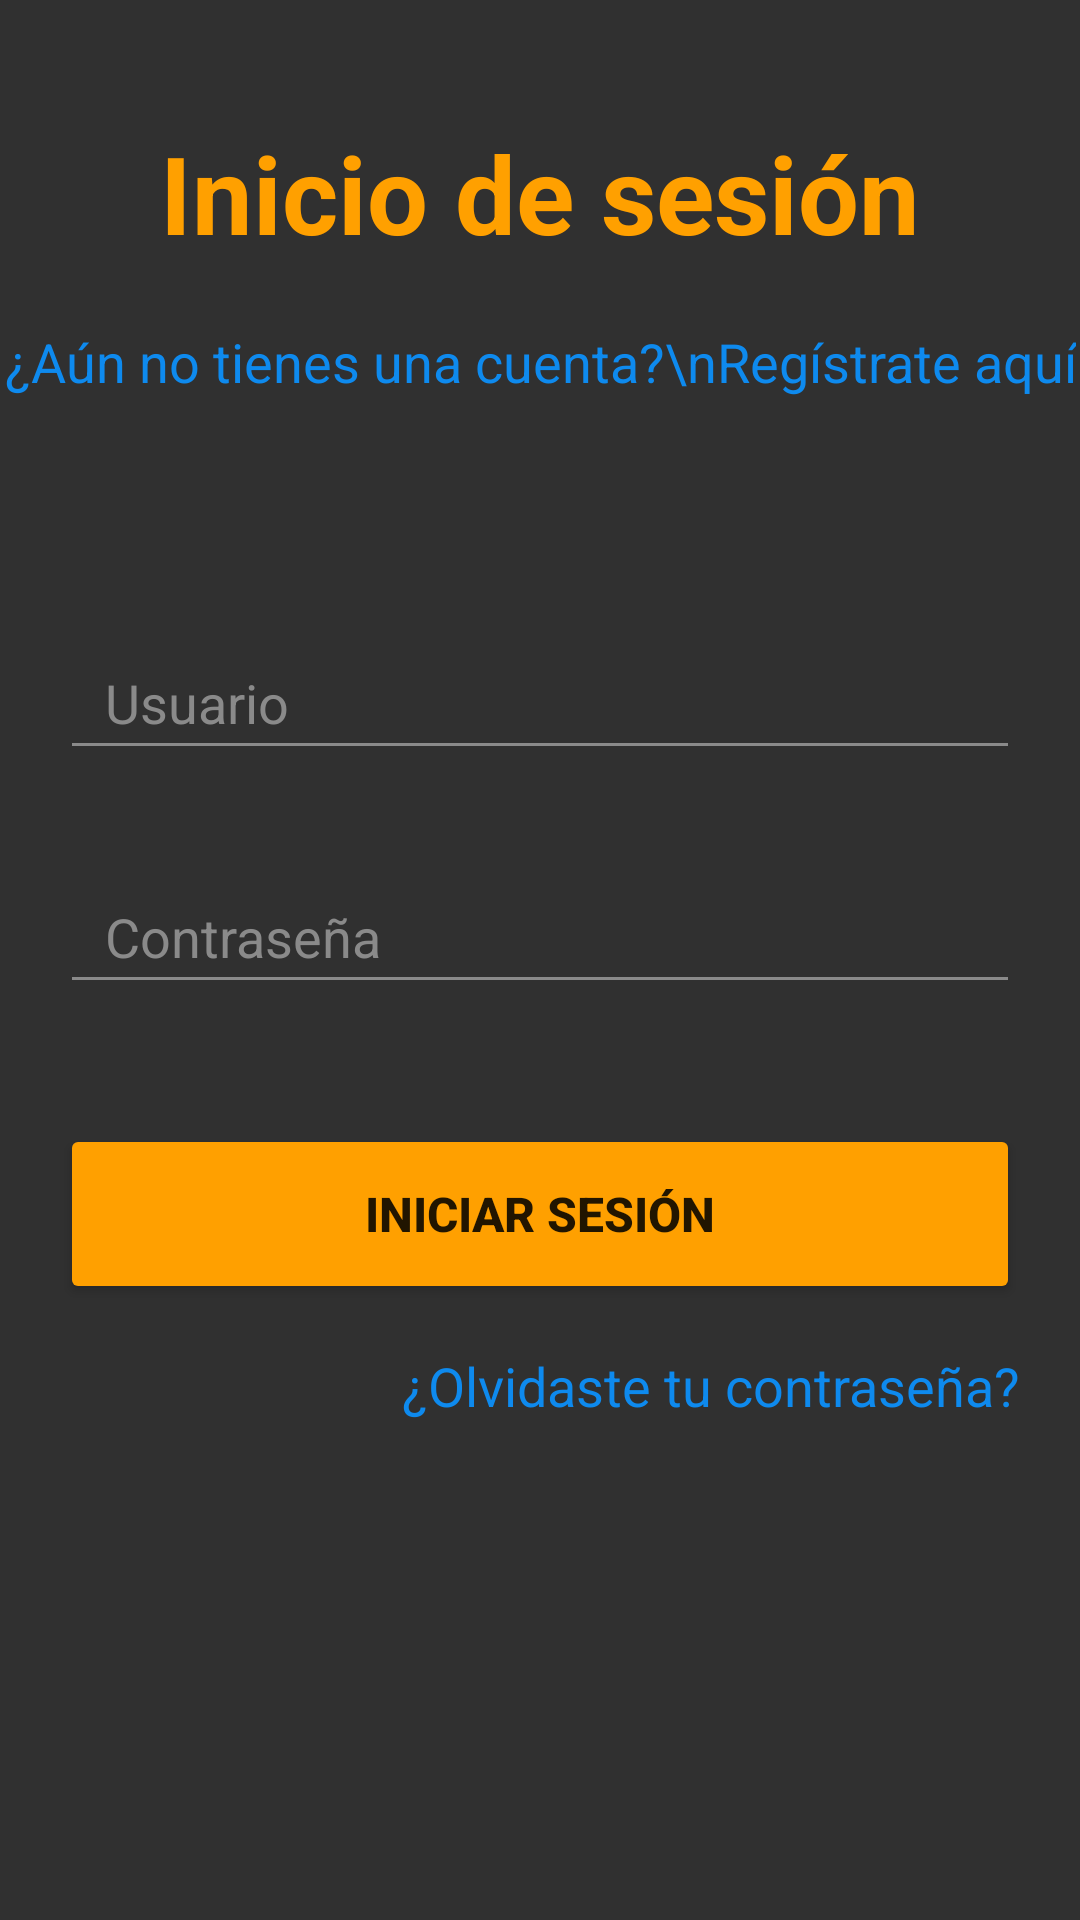

Android layout source for this screen:
<!-- AndroidManifest.xml: application theme Theme.App_MusicHub -->
<!-- res/layout/ly_login.xml -->
<?xml version="1.0" encoding="utf-8"?>
<ScrollView xmlns:android="http://schemas.android.com/apk/res/android"
    android:layout_width="match_parent"
    android:layout_height="match_parent"
    android:background="@color/gris">

    <androidx.constraintlayout.widget.ConstraintLayout xmlns:app="http://schemas.android.com/apk/res-auto"
        xmlns:tools="http://schemas.android.com/tools"
        android:layout_width="match_parent"
        android:layout_height="match_parent"
        tools:context=".Actividad_Login">

        <TextView
            android:id="@+id/txtTituloLogin"
            style="@style/textViewStyle"
            android:layout_width="wrap_content"
            android:layout_height="wrap_content"
            android:layout_marginTop="40dp"
            android:text="Inicio de sesión"
            android:textAppearance="?android:attr/textAppearanceLarge"
            app:layout_constraintEnd_toEndOf="parent"
            app:layout_constraintStart_toStartOf="parent"
            app:layout_constraintTop_toTopOf="parent" />

        <TextView
            android:id="@+id/txtLinkRegistro"
            android:layout_width="wrap_content"
            android:layout_height="wrap_content"
            android:layout_marginTop="20dp"
            android:lines="2"
            android:text="¿Aún no tienes una cuenta?\nRegístrate aquí"
            android:textAlignment="center"
            android:textAppearance="?android:attr/textAppearanceMedium"
            android:textColor="@color/link"
            app:layout_constraintEnd_toEndOf="parent"
            app:layout_constraintStart_toStartOf="parent"
            app:layout_constraintTop_toBottomOf="@id/txtTituloLogin" />

        <EditText
            android:id="@+id/txtUsuario"
            style="@style/editTextStyle"
            android:layout_width="match_parent"
            android:layout_height="wrap_content"
            android:layout_marginTop="55dp"
            android:hint="Usuario"
            android:inputType="textNoSuggestions"
            android:maxLength="15"
            android:singleLine="true"
            app:layout_constraintEnd_toEndOf="parent"
            app:layout_constraintStart_toStartOf="parent"
            app:layout_constraintTop_toBottomOf="@id/txtLinkRegistro" />

        <EditText
            android:id="@+id/txtContrasena"
            style="@style/editTextStyle"
            android:layout_width="match_parent"
            android:layout_height="wrap_content"
            android:layout_marginTop="30dp"
            android:hint="Contraseña"
            android:inputType="textPassword"
            android:maxLength="15"
            app:layout_constraintEnd_toEndOf="parent"
            app:layout_constraintStart_toStartOf="parent"
            app:layout_constraintTop_toBottomOf="@id/txtUsuario" />

        <Button
            android:id="@+id/btnIniciarSesion"
            style="@style/buttonStyle"
            android:layout_width="match_parent"
            android:layout_height="60dp"
            android:layout_marginTop="40dp"
            android:text="Iniciar Sesión"
            app:layout_constraintEnd_toEndOf="parent"
            app:layout_constraintStart_toStartOf="parent"
            app:layout_constraintTop_toBottomOf="@id/txtContrasena" />

        <TextView
            android:id="@+id/txtLinkOlvidasteContrasena"
            android:layout_width="wrap_content"
            android:layout_height="wrap_content"
            android:layout_marginTop="15dp"
            android:layout_marginRight="20dp"
            android:layout_marginBottom="40dp"
            android:text="¿Olvidaste tu contraseña?"
            android:textAppearance="?android:attr/textAppearanceMedium"
            android:textColor="@color/link"
            app:layout_constraintEnd_toEndOf="parent"
            app:layout_constraintTop_toBottomOf="@id/btnIniciarSesion" />

    </androidx.constraintlayout.widget.ConstraintLayout>
</ScrollView>
<!-- resources referenced by this layout -->
<resources>
  <color name="gris">#303030</color>
  <color name="link">#0E8AEE</color>
  <style name="buttonStyle">
          <item name="android:layout_marginStart">20dp</item>
          <item name="android:layout_marginEnd">20dp</item>
          <item name="android:backgroundTint">@color/primary_dark</item>
          <item name="android:letterSpacing">0</item>
          <item name="android:textSize">16sp</item>
          <item name="android:textStyle">bold</item>
      </style>
  <style name="editTextStyle">
          <item name="android:layout_marginStart">20dp</item>
          <item name="android:layout_marginEnd">20dp</item>
          <item name="android:minHeight">48dp</item>
          <item name="android:paddingStart">15dp</item>
          <item name="android:paddingEnd">15dp</item>
          <item name="android:backgroundTint">@color/focus_edit_text</item>
          <item name="android:textColorHint">@color/gris_claro</item>
          <item name="android:textColor">@color/primary_dark</item>
      </style>
  <style name="textViewStyle">
          <item name="android:textColor">@color/primary_dark</item>
          <item name="android:textSize">36sp</item>
          <item name="android:textStyle">bold</item>
      </style>
  <style name="Theme.App_MusicHub" parent="Theme.MaterialComponents.DayNight.DarkActionBar">
          
          <item name="colorPrimary">@color/primary_dark</item>
          <item name="colorPrimaryVariant">@color/primary_dark</item>
          <item name="colorOnPrimary">@color/white</item>
          
          <item name="colorSecondary">@color/teal_200</item>
          <item name="colorSecondaryVariant">@color/teal_700</item>
          <item name="colorOnSecondary">@color/black</item>
          
          <item name="android:statusBarColor" tools:targetApi="l">?attr/colorPrimaryVariant</item>
          
          <item name="android:fastScrollTrackDrawable">@drawable/fast_scrollbar_track</item>
          <item name="android:fastScrollThumbDrawable">@drawable/fast_scrollbar</item>
      </style>
  <color name="primary_dark">#FFA000</color>
  <color name="gris_claro">#8a8a8a</color>
  <color name="white">#FFFFFFFF</color>
  <color name="teal_200">#FF03DAC5</color>
  <color name="teal_700">#FF018786</color>
  <color name="black">#FF000000</color>
  <!-- drawable fast_scrollbar_track (drawable) -->
  <?xml version="1.0" encoding="utf-8"?>
  <shape xmlns:android="http://schemas.android.com/apk/res/android">
  
      <solid android:color="@color/transparente" />
      <corners android:radius="8dp" />
      <size
          android:width="2dp"
          android:height="50dp" />
      <padding
          android:left="0.5dp"
          android:right="0.5dp" />
  </shape>
  <!-- drawable fast_scrollbar (drawable) -->
  <?xml version="1.0" encoding="utf-8"?>
  <shape xmlns:android="http://schemas.android.com/apk/res/android">
      <gradient
          android:angle="45"
          android:centerColor="#FFB93B"
          android:endColor="#FFEE00"
          android:startColor="#FF7800"
          android:type="linear" />
  
      <corners android:radius="8dp" />
      <size
          android:width="8dp"
          android:height="50dp" />
      <padding
          android:left="0.5dp"
          android:right="0.5dp" />
  </shape>
  <color name="transparente">#00000000</color>
</resources>
